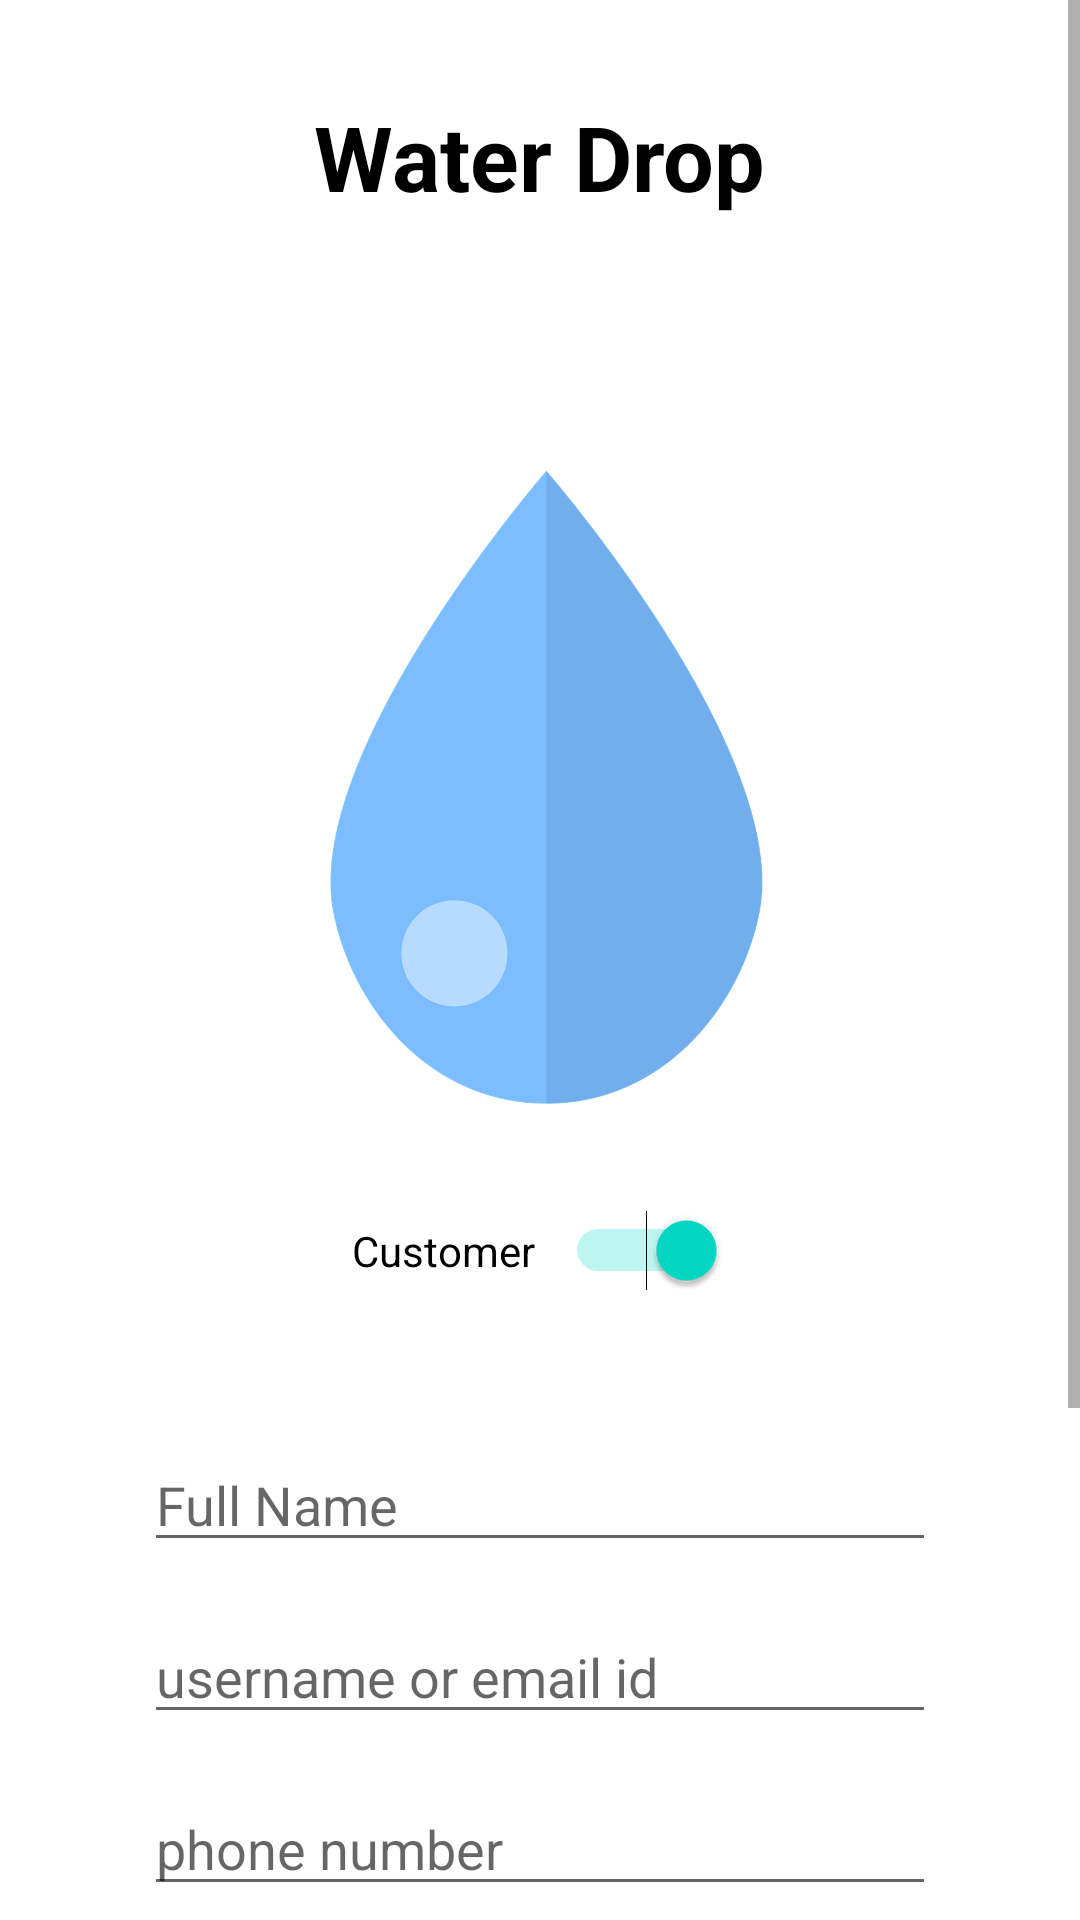

Android layout source for this screen:
<!-- AndroidManifest.xml: application theme Theme.Waterdrop -->
<!-- res/layout/signup.xml -->
<ScrollView xmlns:android="http://schemas.android.com/apk/res/android"
    xmlns:tools="http://schemas.android.com/tools"
    android:layout_width="match_parent"
    android:layout_height="match_parent"
    tools:ignore="ExtraText">

    <RelativeLayout
        android:layout_width="match_parent"
        android:layout_height="wrap_content"
        android:padding="16dp">

        <TextView
            android:id="@+id/titleTextView"
            android:layout_width="wrap_content"
            android:layout_height="wrap_content"
            android:text="Water Drop"
            android:textSize="30sp"
            android:textColor="#000000"
            android:textStyle="bold"
            android:layout_centerHorizontal="true"
            android:layout_marginTop="16dp"/>

        <ImageView
            android:id="@+id/logoImageView"
            android:layout_width="250dp"
            android:layout_height="250dp"
            android:src="@drawable/logo"
            android:layout_below="@id/titleTextView"
            android:layout_centerHorizontal="true"
            android:layout_marginTop="64dp"
            android:contentDescription="The all in one Water delivery app" />

        <Switch
            android:id="@+id/userTypeSwitch"
            android:layout_width="125dp"
            android:layout_height="61dp"
            android:layout_below="@id/logoImageView"
            android:layout_centerHorizontal="true"
            android:checked="true"
            android:text="Customer" />

        <EditText
            android:id="@+id/fullNameEditText"
            android:layout_width="match_parent"
            android:layout_height="wrap_content"
            android:layout_below="@id/userTypeSwitch"
            android:layout_marginTop="32dp"
            android:layout_marginHorizontal="32dp"
            android:hint="Full Name" />

        <EditText
            android:id="@+id/usernameEditText"
            android:layout_width="match_parent"
            android:layout_height="wrap_content"
            android:layout_below="@id/fullNameEditText"
            android:layout_marginTop="16dp"
            android:layout_marginHorizontal="32dp"
            android:hint="username or email id"
            android:inputType="textEmailAddress" />

        <EditText
            android:id="@+id/phoneNumberEditText"
            android:layout_width="match_parent"
            android:layout_height="wrap_content"
            android:layout_below="@id/usernameEditText"
            android:layout_marginTop="16dp"
            android:layout_marginHorizontal="32dp"
            android:hint="phone number"
            android:inputType="phone" />

        <EditText
            android:id="@+id/addressEditText"
            android:layout_width="match_parent"
            android:layout_height="wrap_content"
            android:layout_below="@id/phoneNumberEditText"
            android:layout_marginTop="16dp"
            android:layout_marginHorizontal="32dp"
            android:hint="address" />

        <EditText
            android:id="@+id/passwordEditText"
            android:layout_width="match_parent"
            android:layout_height="wrap_content"
            android:layout_below="@id/addressEditText"
            android:layout_marginTop="16dp"
            android:layout_marginHorizontal="32dp"
            android:hint="password"
            android:inputType="textPassword" />

        <Button
            android:id="@+id/signupButton"
            android:layout_width="match_parent"
            android:layout_height="wrap_content"
            android:layout_below="@id/passwordEditText"
            android:layout_marginTop="24dp"
            android:layout_marginHorizontal="32dp"
            android:text="Sign up" />

        <TextView
            android:id="@+id/forgotPasswordTextView"
            android:layout_width="wrap_content"
            android:layout_height="wrap_content"
            android:layout_below="@id/signupButton"
            android:layout_marginTop="16dp"
            android:layout_marginEnd="32dp"
            android:layout_alignParentEnd="true"
            android:text="Forgot Password"
            android:textColor="@android:color/darker_gray" />

        <TextView
            android:id="@+id/loginTextView"
            android:layout_width="wrap_content"
            android:layout_height="wrap_content"
            android:layout_below="@id/signupButton"
            android:layout_marginTop="16dp"
            android:layout_marginStart="32dp"
            android:text="Log in"
            android:textColor="@android:color/darker_gray" />

    </RelativeLayout>
</ScrollView>
<!-- resources referenced by this layout -->
<resources>
  <!-- drawable logo: png bitmap (drawable-v24, 31614 bytes) -->
  <style name="Theme.Waterdrop" parent="Theme.MaterialComponents.DayNight.DarkActionBar">
          
          <item name="colorPrimary">@color/purple_500</item>
          <item name="colorPrimaryVariant">@color/purple_700</item>
          <item name="colorOnPrimary">@color/white</item>
          
          <item name="colorSecondary">@color/teal_200</item>
          <item name="colorSecondaryVariant">@color/teal_700</item>
          <item name="colorOnSecondary">@color/black</item>
          
          <item name="android:statusBarColor">?attr/colorPrimaryVariant</item>
          
      </style>
  <color name="purple_500">#FF6200EE</color>
  <color name="purple_700">#FF3700B3</color>
  <color name="white">#FFFFFFFF</color>
  <color name="teal_200">#FF03DAC5</color>
  <color name="teal_700">#FF018786</color>
  <color name="black">#FF000000</color>
</resources>
